Image classification data set "Fine-grained-weed-recognition" (IPCLab-NEAU/Fine-grained-weed-recognition on GitHub). Class labels (8): abutilon, amaranthus, chenopodium, cirsium, cyperus, descurainia, maize, portulaca.

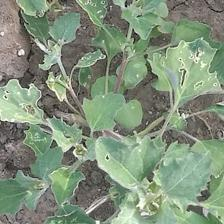
Label: chenopodium

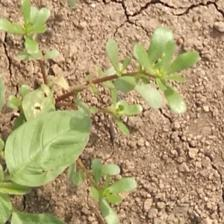
Label: portulaca

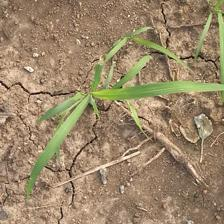
Label: cyperus

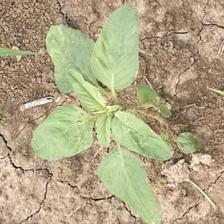
Label: amaranthus

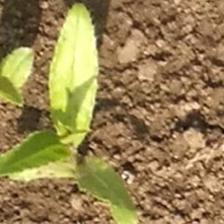
Label: cirsium

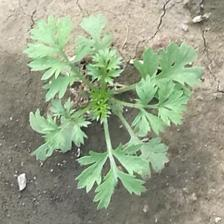
Label: descurainia
